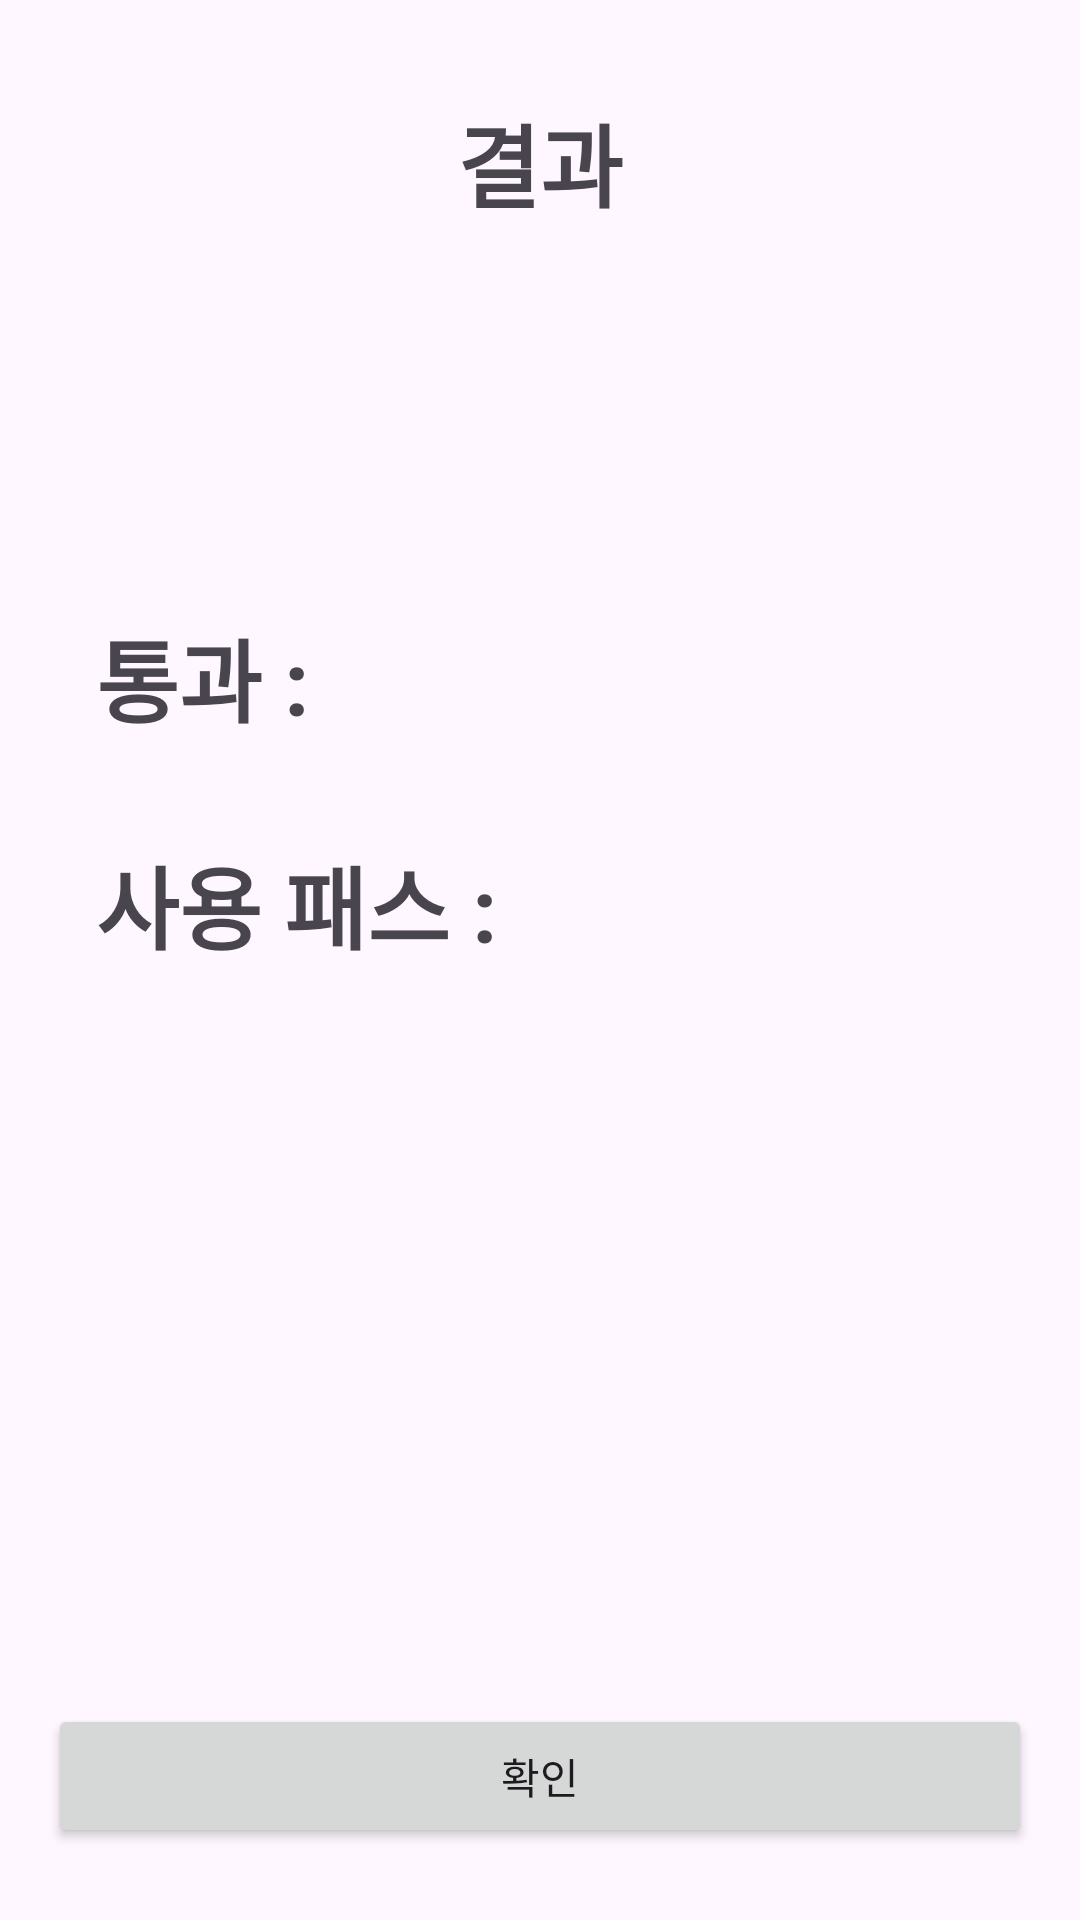

Here is an Android app screen rendered from its layout file. Give the layout XML and the strings, colors and styles it references.
<!-- AndroidManifest.xml: application theme Theme.Recreation -->
<!-- res/layout/dialog_game_result.xml -->
<?xml version="1.0" encoding="utf-8"?>
<androidx.constraintlayout.widget.ConstraintLayout xmlns:android="http://schemas.android.com/apk/res/android"
    xmlns:app="http://schemas.android.com/apk/res-auto"
    xmlns:tools="http://schemas.android.com/tools"
    android:layout_width="match_parent"
    android:layout_height="match_parent">


    <TextView
        android:id="@+id/textView3"
        android:layout_width="wrap_content"
        android:layout_height="wrap_content"
        android:layout_marginTop="32dp"
        android:text="결과"
        android:textSize="30sp"
        android:textStyle="bold"
        app:layout_constraintEnd_toEndOf="parent"
        app:layout_constraintStart_toStartOf="parent"
        app:layout_constraintTop_toTopOf="parent" />

    <TextView
        android:id="@+id/tv_pass"
        android:layout_width="wrap_content"
        android:layout_height="wrap_content"
        android:layout_marginStart="32dp"
        android:layout_marginTop="32dp"
        android:text="사용 패스 :"
        android:textSize="30sp"
        android:textStyle="bold"
        app:layout_constraintStart_toStartOf="parent"
        app:layout_constraintTop_toBottomOf="@+id/tv_correct"/>

    <TextView
        android:id="@+id/tv_correct"
        android:layout_width="wrap_content"
        android:layout_height="wrap_content"
        android:layout_marginStart="32dp"
        android:layout_marginTop="128dp"
        android:text="통과 :"
        android:textSize="30sp"
        android:textStyle="bold"
        app:layout_constraintStart_toStartOf="parent"
        app:layout_constraintTop_toBottomOf="@+id/textView3" />

    <Button
        android:id="@+id/btn_correct"
        android:layout_width="0dp"
        android:layout_height="wrap_content"
        android:layout_marginStart="16dp"
        android:layout_marginEnd="16dp"
        android:layout_marginBottom="24dp"
        android:text="확인"
        android:visibility="visible"
        app:layout_constraintBottom_toBottomOf="parent"
        app:layout_constraintEnd_toEndOf="parent"
        app:layout_constraintStart_toStartOf="parent" />

</androidx.constraintlayout.widget.ConstraintLayout>
<!-- resources referenced by this layout -->
<resources>
  <style name="Theme.Recreation" parent="Base.Theme.Recreation" />
  <style name="Base.Theme.Recreation" parent="Theme.Material3.DayNight.NoActionBar">
          
          
      </style>
</resources>
